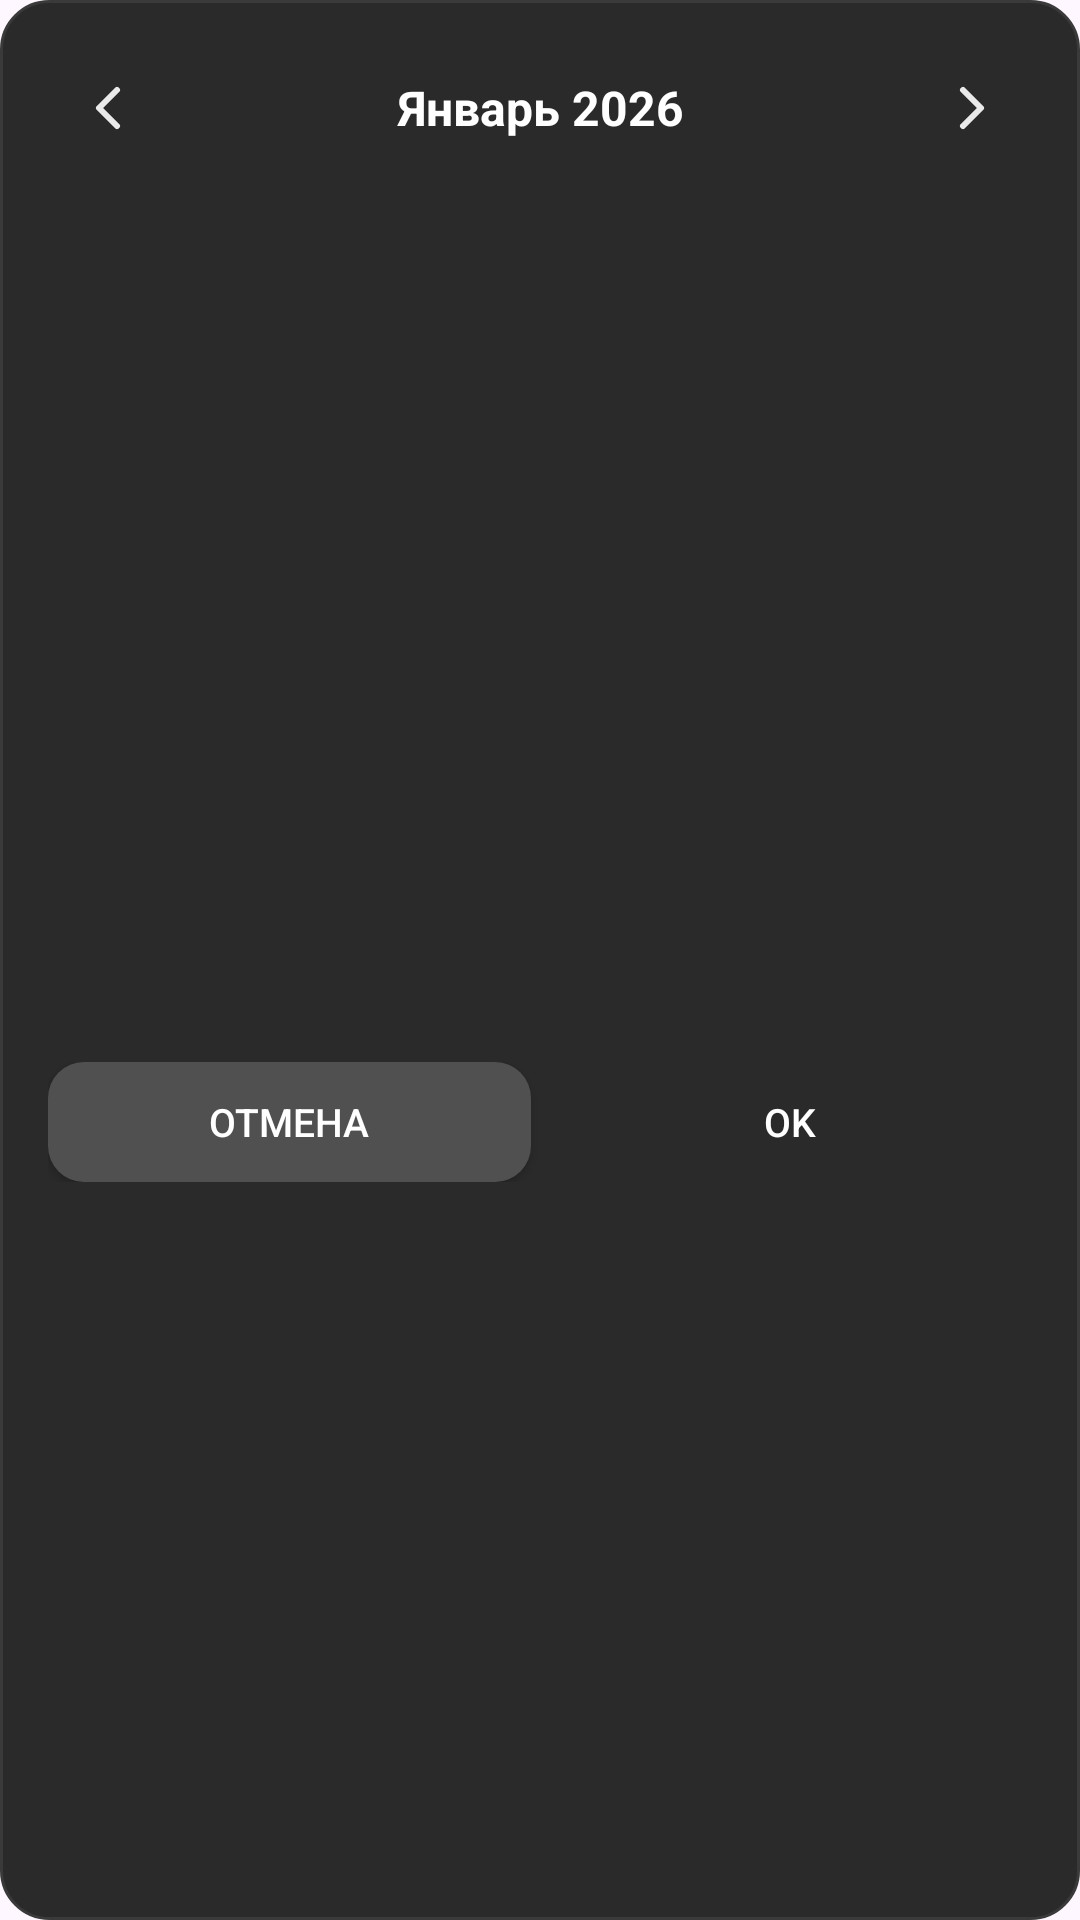

The Android layout XML behind this screen, and the referenced resources:
<!-- AndroidManifest.xml: application theme Theme.OZBot -->
<!-- res/layout/dialog_calendar.xml -->
<?xml version="1.0" encoding="utf-8"?>
<LinearLayout xmlns:android="http://schemas.android.com/apk/res/android"
    android:layout_width="300dp"
    android:layout_height="wrap_content"
    android:orientation="vertical"
    android:background="@drawable/floating_bg"
    android:padding="16dp">


    <LinearLayout
        android:layout_width="match_parent"
        android:layout_height="wrap_content"
        android:orientation="horizontal"
        android:gravity="center_vertical"
        android:layout_marginBottom="12dp">

        <Button
            android:id="@+id/btnPrev"
            android:layout_width="40dp"
            android:layout_height="40dp"
            android:background="@android:color/transparent"
            android:drawableStart="@drawable/ic_chevron_left"
            android:gravity="center"
            android:padding="8dp"
            android:minWidth="0dp"
            android:minHeight="0dp"
            android:contentDescription="Предыдущий месяц" />

        <TextView
            android:id="@+id/tvMonthTitle"
            android:layout_width="0dp"
            android:layout_height="wrap_content"
            android:layout_weight="1"
            android:gravity="center"
            android:text="Январь 2026"
            android:textColor="#FFFFFF"
            android:textSize="16sp"
            android:textStyle="bold" />

        <Button
            android:id="@+id/btnNext"
            android:layout_width="40dp"
            android:layout_height="40dp"
            android:background="@android:color/transparent"
            android:drawableStart="@drawable/ic_chevron_right"
            android:gravity="center"
            android:padding="8dp"
            android:minWidth="0dp"
            android:minHeight="0dp"
            android:contentDescription="Следующий месяц" />

    </LinearLayout>

    
    <GridLayout
        android:id="@+id/gridDays"
        android:layout_width="match_parent"
        android:layout_height="276dp"
        android:columnCount="7"
        android:layout_marginBottom="10dp" />

    
    <LinearLayout
        android:layout_width="match_parent"
        android:layout_height="wrap_content"
        android:orientation="horizontal">

        <Button
            android:id="@+id/btnCancel"
            android:layout_width="0dp"
            android:layout_height="40dp"
            android:layout_weight="1"
            android:text="ОТМЕНА"
            android:textColor="#FFFFFF"
            android:background="@drawable/button_secondary_bg"
            android:layout_marginEnd="6dp"
            android:textAllCaps="false"
            android:textSize="13sp" />

        <Button
            android:id="@+id/btnOk"
            android:layout_width="0dp"
            android:layout_height="40dp"
            android:layout_weight="1"
            android:text="OK"
            android:textColor="#FFFFFF"
            android:background="@drawable/button_start_bg"
            android:textAllCaps="false"
            android:textSize="13sp" />
    </LinearLayout>

</LinearLayout>
<!-- resources referenced by this layout -->
<resources>
  <!-- drawable button_secondary_bg (drawable) -->
  <?xml version="1.0" encoding="utf-8"?>
  <shape xmlns:android="http://schemas.android.com/apk/res/android">
      <solid android:color="#505050" />
      <corners android:radius="12dp" />
  </shape>
  <!-- drawable floating_bg (drawable) -->
  <?xml version="1.0" encoding="utf-8"?>
  <shape xmlns:android="http://schemas.android.com/apk/res/android">
      <solid android:color="#2A2A2A" />
      <corners android:radius="16dp" />
      <stroke
          android:width="1dp"
          android:color="#3A3A3A" />
  </shape>
  <!-- drawable ic_chevron_left (drawable) -->
  <vector xmlns:android="http://schemas.android.com/apk/res/android"
      android:width="24dp"
      android:height="24dp"
      android:viewportWidth="24"
      android:viewportHeight="24">
  
      <path
          android:fillColor="#00000000"
          android:strokeColor="#E6FFFFFF"
          android:strokeWidth="2"
          android:strokeLineCap="round"
          android:strokeLineJoin="round"
          android:pathData="M15,6 L9,12 L15,18"/>
  </vector>
  <!-- drawable ic_chevron_right (drawable) -->
  <vector xmlns:android="http://schemas.android.com/apk/res/android"
      android:width="24dp"
      android:height="24dp"
      android:viewportWidth="24"
      android:viewportHeight="24">
  
      <path
          android:fillColor="#00000000"
          android:strokeColor="#E6FFFFFF"
          android:strokeWidth="2"
          android:strokeLineCap="round"
          android:strokeLineJoin="round"
          android:pathData="M9,6 L15,12 L9,18"/>
  </vector>
  <style name="Theme.OZBot" parent="Theme.Material3.DayNight.NoActionBar">
          <item name="colorPrimary">#4CAF50</item>
          <item name="colorPrimaryVariant">#388E3C</item>
          <item name="colorOnPrimary">#FFFFFF</item>
          <item name="colorSecondary">#4CAF50</item>
          <item name="android:statusBarColor">@android:color/transparent</item>
      </style>
</resources>
